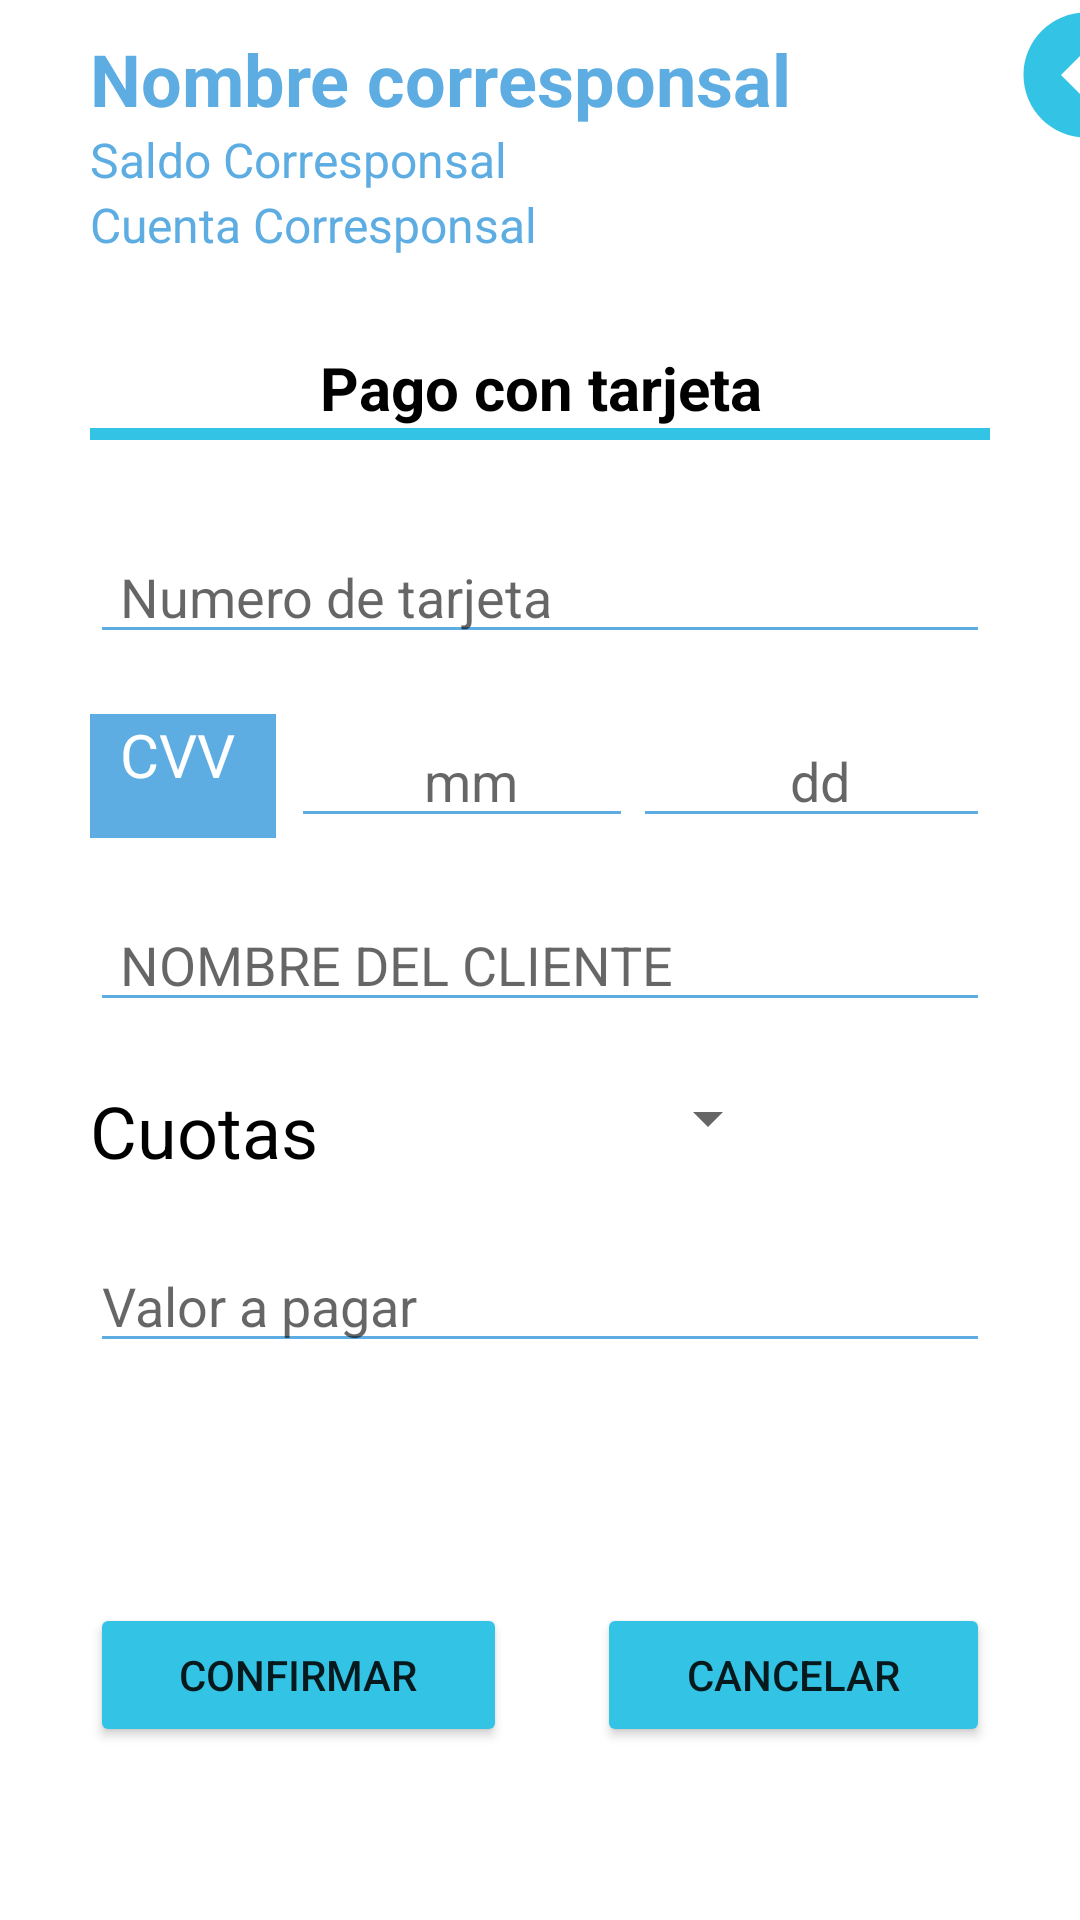

Layout XML and referenced resources for this Android screen:
<!-- AndroidManifest.xml: application theme Theme.Corresponsal -->
<!-- res/layout/activity_corres_pago_tarjeta.xml -->
<?xml version="1.0" encoding="utf-8"?>
<LinearLayout xmlns:android="http://schemas.android.com/apk/res/android"
    xmlns:app="http://schemas.android.com/apk/res-auto"
    xmlns:tools="http://schemas.android.com/tools"
    android:layout_width="match_parent"
    android:layout_height="match_parent"
    android:orientation="vertical"
    tools:context=".CorresPagoTarjeta">

    <LinearLayout
        android:layout_width="match_parent"
        android:layout_height="wrap_content">

        <LinearLayout
            android:layout_width="282dp"
            android:layout_height="wrap_content"
            android:orientation="vertical">

            <TextView
                android:id="@+id/text_nombre_corresponsal"
                android:layout_width="match_parent"
                android:layout_height="wrap_content"
                android:paddingLeft="30dp"
                android:paddingTop="10dp"
                android:text="Nombre corresponsal"
                android:textColor="#5DADE2"
                android:textSize="24sp"
                android:textStyle="bold" />

            <TextView
                android:id="@+id/text_saldo_corresponsal"
                android:layout_width="match_parent"
                android:layout_height="wrap_content"
                android:backgroundTint="#5DADE2"
                android:paddingLeft="30dp"
                android:text="Saldo Corresponsal"
                android:textColor="#5DADE2"
                android:textSize="16sp" />

            <TextView
                android:id="@+id/text_cuenta_corresponsal"
                android:layout_width="match_parent"
                android:layout_height="wrap_content"
                android:paddingLeft="30dp"
                android:text="Cuenta Corresponsal"
                android:textColor="#5DADE2"
                android:textSize="16sp" />
        </LinearLayout>

        <LinearLayout
            android:layout_width="match_parent"
            android:layout_height="wrap_content"
            android:orientation="vertical">

            <ImageView
                android:id="@+id/regresar_pago_tarjeta"
                android:layout_width="160dp"
                android:layout_height="50dp"
                android:layout_weight="1"
                android:onClick="devolverpagotarjeta"
                android:src="@drawable/ic_baseline_arrow_circle_left_24"
                app:srcCompat="@drawable/ic_baseline_arrow_circle_left_24" />
        </LinearLayout>
    </LinearLayout>

    <LinearLayout
        android:layout_width="match_parent"
        android:layout_height="wrap_content"
        android:layout_marginTop="20dp"
        android:orientation="vertical">

        <TextView
            android:id="@+id/textView12"
            android:layout_width="match_parent"
            android:layout_height="wrap_content"
            android:layout_marginTop="10dp"
            android:text="Pago con tarjeta"
            android:textAlignment="center"
            android:textColor="@color/black"
            android:textSize="20sp"
            android:textStyle="bold" />

        <LinearLayout
            android:layout_width="match_parent"
            android:layout_height="4dp"
            android:layout_marginLeft="30dp"
            android:layout_marginRight="30dp"
            android:background="#33C4E5"
            android:backgroundTint="#33C4E5"
            android:orientation="vertical">

        </LinearLayout>
    </LinearLayout>

    <LinearLayout
        android:layout_width="match_parent"
        android:layout_height="wrap_content"
        android:orientation="vertical">

        <LinearLayout
            android:layout_width="match_parent"
            android:layout_height="match_parent"
            android:layout_marginTop="30dp"
            android:orientation="vertical">

            <EditText
                android:id="@+id/edit_numero_tarjeta_pago"
                android:layout_width="match_parent"
                android:layout_height="wrap_content"
                android:layout_marginLeft="30dp"
                android:layout_marginRight="30dp"
                android:backgroundTint="#5DADE2"
                android:ems="10"
                android:hint="Numero de tarjeta"
                android:inputType="number"
                android:paddingLeft="10dp" />
        </LinearLayout>

        <LinearLayout
            android:layout_width="match_parent"
            android:layout_height="match_parent"
            android:layout_marginTop="20dp"
            android:orientation="horizontal">

            <TextView
                android:id="@+id/textView4"
                android:layout_width="wrap_content"
                android:layout_height="match_parent"
                android:layout_marginLeft="30dp"
                android:layout_marginRight="5dp"
                android:layout_weight="1"
                android:background="#5DADE2"
                android:paddingLeft="10dp"
                android:text="CVV"
                android:textAlignment="textStart"
                android:textColor="@color/white"
                android:textSize="20sp" />

            <EditText
                android:id="@+id/edit_fecha_pago_mes"
                android:layout_width="100dp"
                android:layout_height="wrap_content"
                android:layout_weight="1"
                android:backgroundTint="#5DADE2"
                android:ems="10"
                android:hint="mm"
                android:inputType="number"
                android:paddingLeft="10dp"
                android:textAlignment="center" />

            <EditText
                android:id="@+id/edit_fecha_pago_dia"
                android:layout_width="105dp"
                android:layout_height="wrap_content"
                android:layout_marginRight="30dp"
                android:layout_weight="1"
                android:backgroundTint="#5DADE2"
                android:ems="10"
                android:hint="dd"
                android:inputType="number"
                android:paddingLeft="10dp"
                android:textAlignment="center" />
        </LinearLayout>

        <LinearLayout
            android:layout_width="match_parent"
            android:layout_height="match_parent"
            android:layout_marginTop="20dp"
            android:orientation="vertical">

            <EditText
                android:id="@+id/edit_nombre_cliente_pago"
                android:layout_width="match_parent"
                android:layout_height="wrap_content"
                android:layout_marginLeft="30dp"
                android:layout_marginRight="30dp"
                android:backgroundTint="#5DADE2"
                android:ems="10"
                android:hint="NOMBRE DEL CLIENTE"
                android:inputType="textCapCharacters"
                android:paddingLeft="10dp" />
        </LinearLayout>

        <LinearLayout
            android:layout_width="match_parent"
            android:layout_height="wrap_content"
            android:layout_marginTop="20dp"
            android:orientation="horizontal">

            <TextView
                android:id="@+id/textView26"
                android:layout_width="0dp"
                android:layout_height="wrap_content"
                android:layout_marginLeft="30dp"
                android:layout_weight="1"
                android:text="Cuotas"
                android:textColor="@color/black"
                android:textSize="24sp" />

            <Spinner
                android:id="@+id/spinner_pago_tarjeta"
                android:layout_width="4dp"
                android:layout_height="wrap_content"
                android:layout_marginRight="100dp"
                android:layout_weight="1"
                android:text="TextView" />
        </LinearLayout>

        <LinearLayout
            android:layout_width="match_parent"
            android:layout_height="match_parent"
            android:layout_marginTop="20dp"
            android:orientation="vertical">

            <EditText
                android:id="@+id/edit_valor_pago"
                android:layout_width="match_parent"
                android:layout_height="wrap_content"
                android:layout_marginLeft="30dp"
                android:layout_marginRight="30dp"
                android:backgroundTint="#5DADE2"
                android:ems="10"
                android:hint="Valor a pagar"
                android:inputType="number" />
        </LinearLayout>
    </LinearLayout>

    <LinearLayout
        android:layout_width="match_parent"
        android:layout_height="wrap_content">

        <Button
            android:id="@+id/btn_confirmar_pago_tarjeta"
            android:layout_width="wrap_content"
            android:layout_height="wrap_content"
            android:layout_marginLeft="30dp"
            android:layout_marginTop="80dp"
            android:layout_marginRight="20dp"
            android:layout_weight="1"
            android:backgroundTint="#33C4E5"
            android:text="Confirmar"
            app:cornerRadius="50dp" />

        <Button
            android:id="@+id/btn_cancelar_pago_tarjeta"
            android:layout_width="wrap_content"
            android:layout_height="wrap_content"
            android:layout_marginLeft="10dp"
            android:layout_marginTop="80dp"
            android:layout_marginRight="30dp"
            android:layout_weight="1"
            android:backgroundTint="#33C4E5"
            android:text="Cancelar"
            app:cornerRadius="50dp" />
    </LinearLayout>

</LinearLayout>
<!-- resources referenced by this layout -->
<resources>
  <!-- drawable ic_baseline_arrow_circle_left_24 (drawable) -->
  <vector android:height="24dp" android:tint="#33C4E5"
      android:viewportHeight="24" android:viewportWidth="24"
      android:width="24dp" xmlns:android="http://schemas.android.com/apk/res/android">
      <path android:fillColor="@android:color/white" android:pathData="M2,12c0,5.52 4.48,10 10,10s10,-4.48 10,-10c0,-5.52 -4.48,-10 -10,-10C6.48,2 2,6.48 2,12zM12,11l4,0v2l-4,0l0,3l-4,-4l4,-4L12,11z"/>
  </vector>
  <style name="Theme.Corresponsal" parent="Theme.MaterialComponents.DayNight.NoActionBar">
          
          <item name="colorPrimary">@color/purple_500</item>
          <item name="colorPrimaryVariant">@color/purple_700</item>
          <item name="colorOnPrimary">@color/white</item>
          
          <item name="colorSecondary">@color/teal_200</item>
          <item name="colorSecondaryVariant">@color/teal_700</item>
          <item name="colorOnSecondary">@color/black</item>
          
          <item name="android:statusBarColor" tools:targetApi="l">#33C4E5</item>
          
      </style>
  <!-- not gathered from this repository: default colours our renderer supplied (Android Studio template values) -->
  <color name="purple_500">#FF6200EE</color>
  <color name="purple_700">#FF3700B3</color>
  <color name="teal_200">#FF03DAC5</color>
  <color name="teal_700">#FF018786</color>
  <color name="black">#FF000000</color>
  <color name="white">#FFFFFFFF</color>
</resources>
